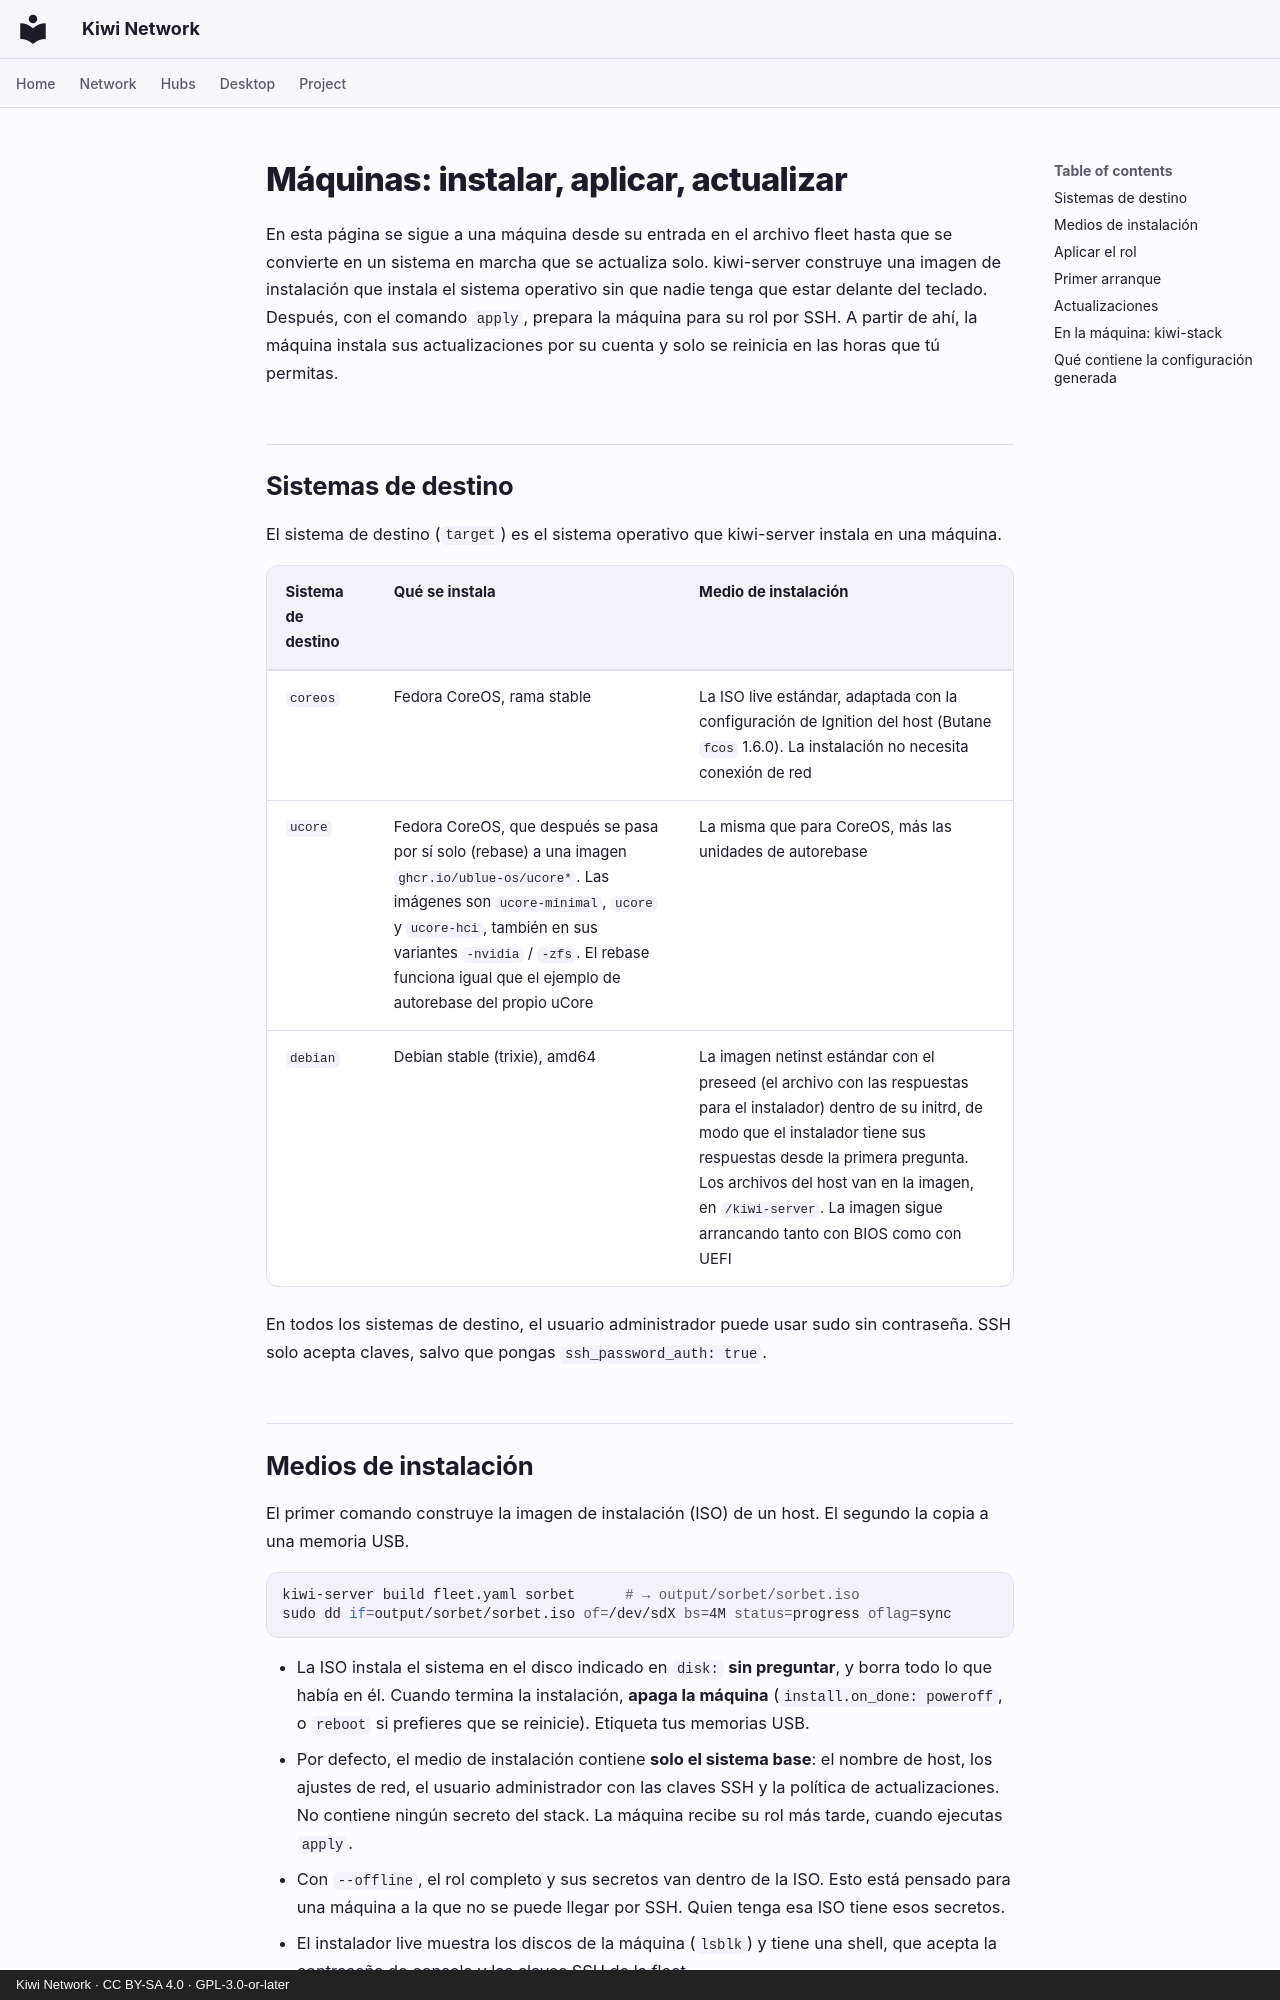

repository: derlocke-ng/kiwi-network · page: server/machines.es/index.html · generator: mkdocs · copyright: Kiwi Network · CC BY-SA 4.0 · GPL-3.0-or-later

# Máquinas: instalar, aplicar, actualizar

En esta página se sigue a una máquina desde su entrada en el archivo fleet hasta
que se convierte en un sistema en marcha que se actualiza solo. kiwi-server construye una
imagen de instalación que instala el sistema operativo sin que nadie tenga que
estar delante del teclado. Después, con el comando `apply`, prepara la máquina
para su rol por SSH. A partir de ahí, la máquina instala sus actualizaciones por
su cuenta y solo se reinicia en las horas que tú permitas.

## Sistemas de destino { #targets }

El sistema de destino (`target`) es el sistema operativo que kiwi-server
instala en una máquina.

| Sistema de destino | Qué se instala | Medio de instalación |
|---|---|---|
| `coreos` | Fedora CoreOS, rama stable | La ISO live estándar, adaptada con la configuración de Ignition del host (Butane `fcos` 1.6.0). La instalación no necesita conexión de red |
| `ucore` | Fedora CoreOS, que después se pasa por sí solo (rebase) a una imagen `ghcr.io/ublue-os/ucore*`. Las imágenes son `ucore-minimal`, `ucore` y `ucore-hci`, también en sus variantes `-nvidia` / `-zfs`. El rebase funciona igual que el ejemplo de autorebase del propio uCore | La misma que para CoreOS, más las unidades de autorebase |
| `debian` | Debian stable (trixie), amd64 | La imagen netinst estándar con el preseed (el archivo con las respuestas para el instalador) dentro de su initrd, de modo que el instalador tiene sus respuestas desde la primera pregunta. Los archivos del host van en la imagen, en `/kiwi-server`. La imagen sigue arrancando tanto con BIOS como con UEFI |

En todos los sistemas de destino, el usuario administrador puede usar sudo sin
contraseña. SSH solo acepta claves, salvo que pongas `ssh_password_auth: true`.

## Medios de instalación { #install-media }

El primer comando construye la imagen de instalación (ISO) de un host. El
segundo la copia a una memoria USB.

```bash
kiwi-server build fleet.yaml sorbet      # → output/sorbet/sorbet.iso
sudo dd if=output/sorbet/sorbet.iso of=/dev/sdX bs=4M status=progress oflag=sync
```

- La ISO instala el sistema en el disco indicado en `disk:` **sin preguntar**, y
  borra todo lo que había en él.
  Cuando termina la instalación, **apaga la máquina**
  (`install.on_done: poweroff`, o `reboot` si prefieres que se reinicie).
  Etiqueta tus memorias USB.
- Por defecto, el medio de instalación contiene **solo el sistema base**: el
  nombre de host, los ajustes de red, el usuario administrador con las claves
  SSH y la política de actualizaciones. No contiene ningún secreto del stack. La
  máquina recibe su rol más tarde, cuando ejecutas `apply`.
- Con `--offline`, el rol completo y sus secretos van dentro de la ISO. Esto
  está pensado para una máquina a la que no se puede llegar por SSH. Quien
  tenga esa ISO tiene esos secretos.
- El instalador live muestra los discos de la máquina (`lsblk`) y tiene una
  shell, que acepta la contraseña de consola y las claves SSH de la fleet.
